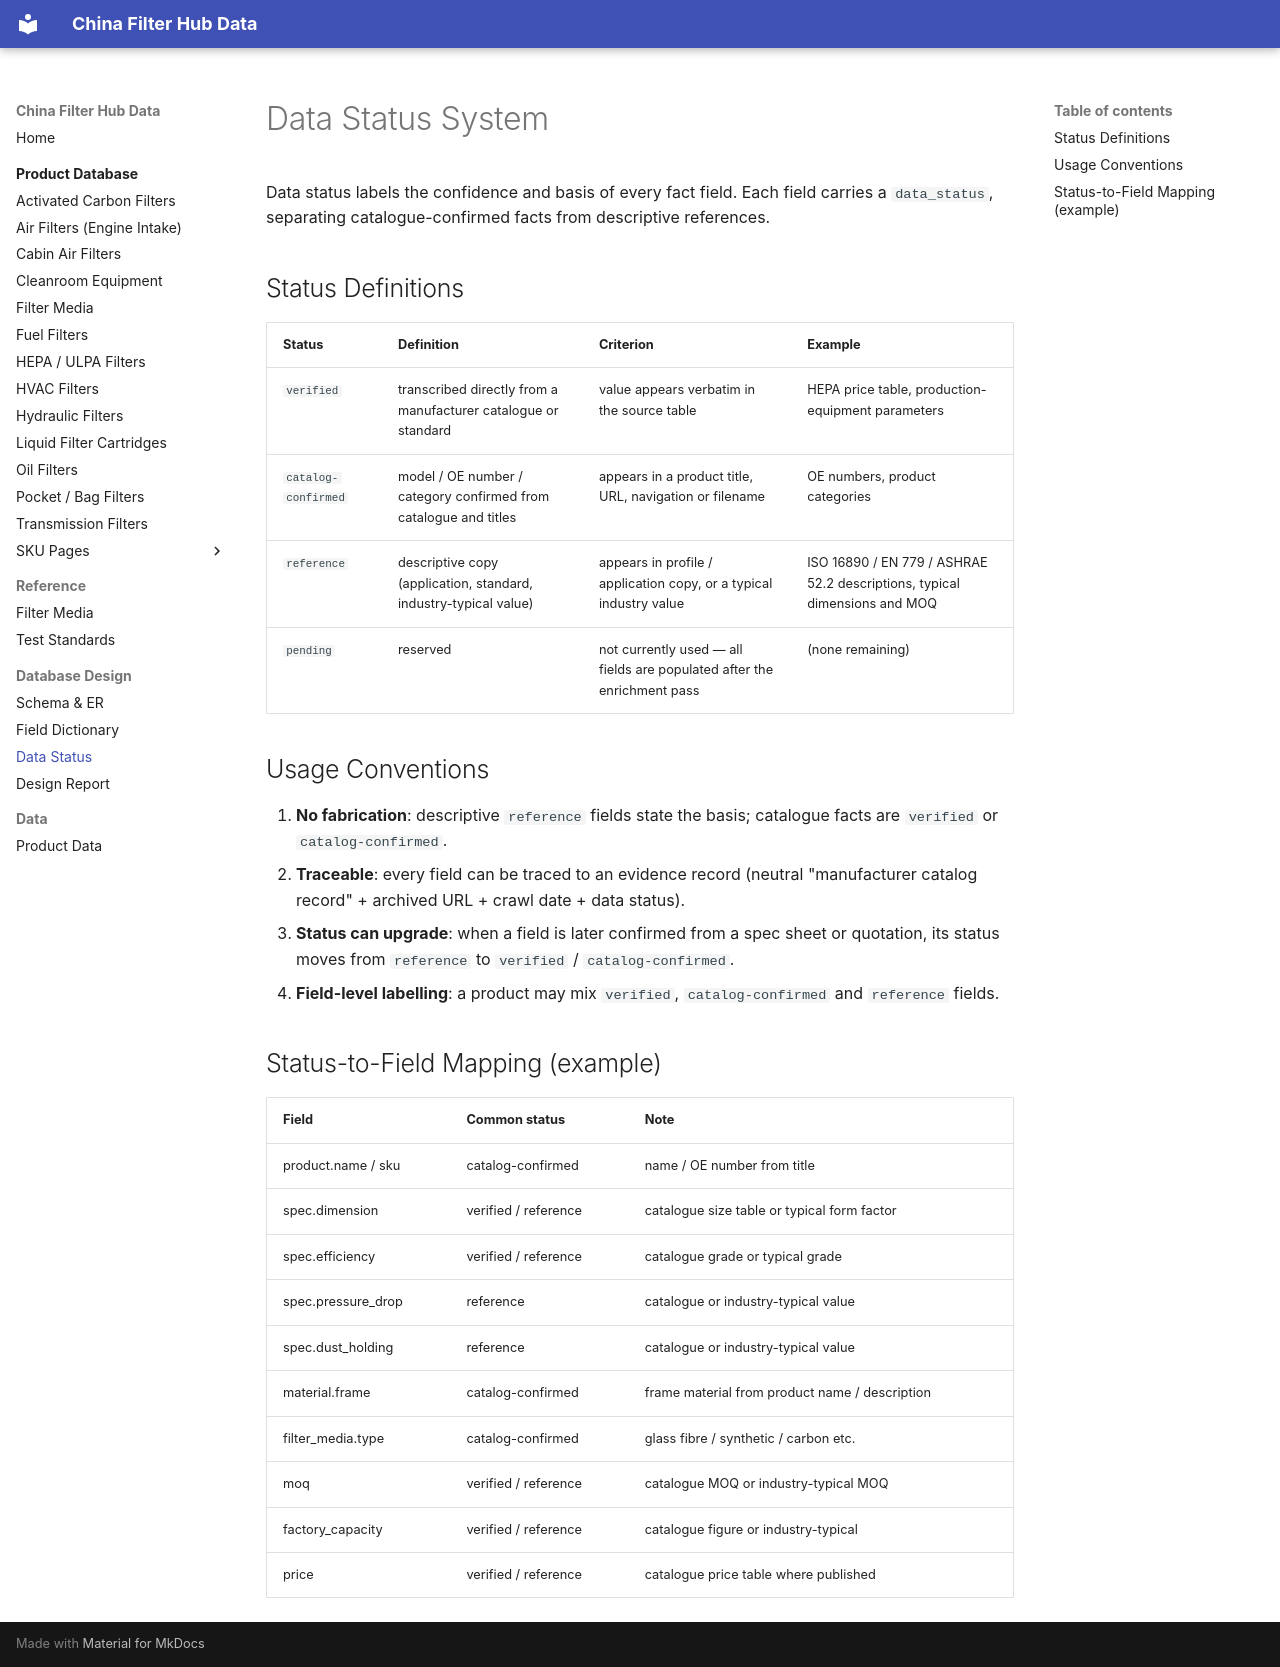

repository: martinxionbiotech-max/data.filterhub · page: data-status/index.html · generator: mkdocs

# Data Status System

Data status labels the confidence and basis of every fact field. Each field carries a `data_status`, separating catalogue-confirmed facts from descriptive references.

## Status Definitions

| Status | Definition | Criterion | Example |
|---|---|---|---|
| `verified` | transcribed directly from a manufacturer catalogue or standard | value appears verbatim in the source table | HEPA price table, production-equipment parameters |
| `catalog-confirmed` | model / OE number / category confirmed from catalogue and titles | appears in a product title, URL, navigation or filename | OE numbers, product categories |
| `reference` | descriptive copy (application, standard, industry-typical value) | appears in profile / application copy, or a typical industry value | ISO 16890 / EN 779 / ASHRAE 52.2 descriptions, typical dimensions and MOQ |
| `pending` | reserved | not currently used — all fields are populated after the enrichment pass | (none remaining) |

## Usage Conventions

1. **No fabrication**: descriptive `reference` fields state the basis; catalogue facts are `verified` or `catalog-confirmed`.
2. **Traceable**: every field can be traced to an evidence record (neutral "manufacturer catalog record" + archived URL + crawl date + data status).
3. **Status can upgrade**: when a field is later confirmed from a spec sheet or quotation, its status moves from `reference` to `verified` / `catalog-confirmed`.
4. **Field-level labelling**: a product may mix `verified`, `catalog-confirmed` and `reference` fields.

## Status-to-Field Mapping (example)

| Field | Common status | Note |
|---|---|---|
| product.name / sku | catalog-confirmed | name / OE number from title |
| spec.dimension | verified / reference | catalogue size table or typical form factor |
| spec.efficiency | verified / reference | catalogue grade or typical grade |
| spec.pressure_drop | reference | catalogue or industry-typical value |
| spec.dust_holding | reference | catalogue or industry-typical value |
| material.frame | catalog-confirmed | frame material from product name / description |
| filter_media.type | catalog-confirmed | glass fibre / synthetic / carbon etc. |
| moq | verified / reference | catalogue MOQ or industry-typical MOQ |
| factory_capacity | verified / reference | catalogue figure or industry-typical |
| price | verified / reference | catalogue price table where published |
